Labelled photos from "gemstone", an image-classification folder in minh-me/train-model. The possible labels are: alexandrite, almandine, amazonite, amber, amethyst, ametrine, andalusite, andradite, aquamarine, green aventurine, yellow aventurine, benitoite, golden beryl, bixbite, bloodstone, blue lace agate, carnelian, cats eye, chalcedony, blue chalcedony, chrome diopside, chrysoberyl, chrysocolla, chrysoprase, citrine, coral, danburite, diamond, diaspore, dumortierite, emerald, fluorite, red garnet, goshenite, grossular, hessonite, hiddenite, iolite, jade, jasper, kunzite, kyanite, labradorite, lapis lazuli, larimar, malachite, moonstone, morganite, black onyx, green onyx, red onyx, opal, pearl, peridot, prehnite, pyrite, pyrope, beer quartz, lemon quartz, rose quartz, rutilated quartz, smoky quartz, rhodochrosite, rhodolite, rhodonite, ruby, blue sapphire, pink sapphire, purple sapphire, yellow sapphire, scapolite, serpentine, sodalite, spessartite, sphene, spinel, spodumene, sunstone, tanzanite, tigers eye, topaz, tourmaline, tsavorite, turquoise, variscite, zircon, zoisite.

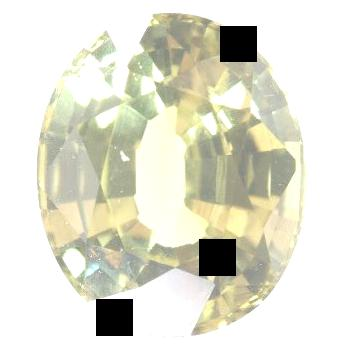
Label: andradite

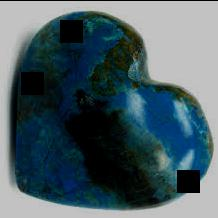
Label: malachite

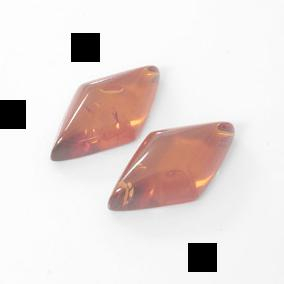
Label: amber

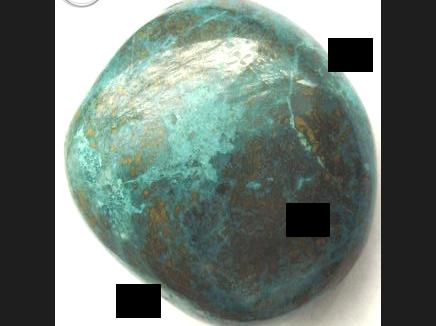
Label: chrysocolla

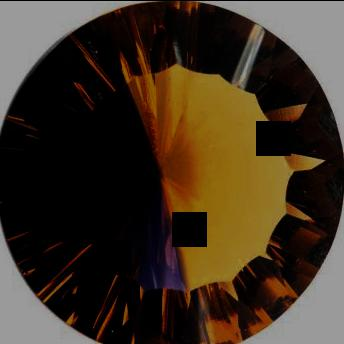
Label: ametrine

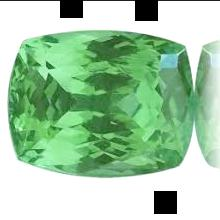
Label: grossular
